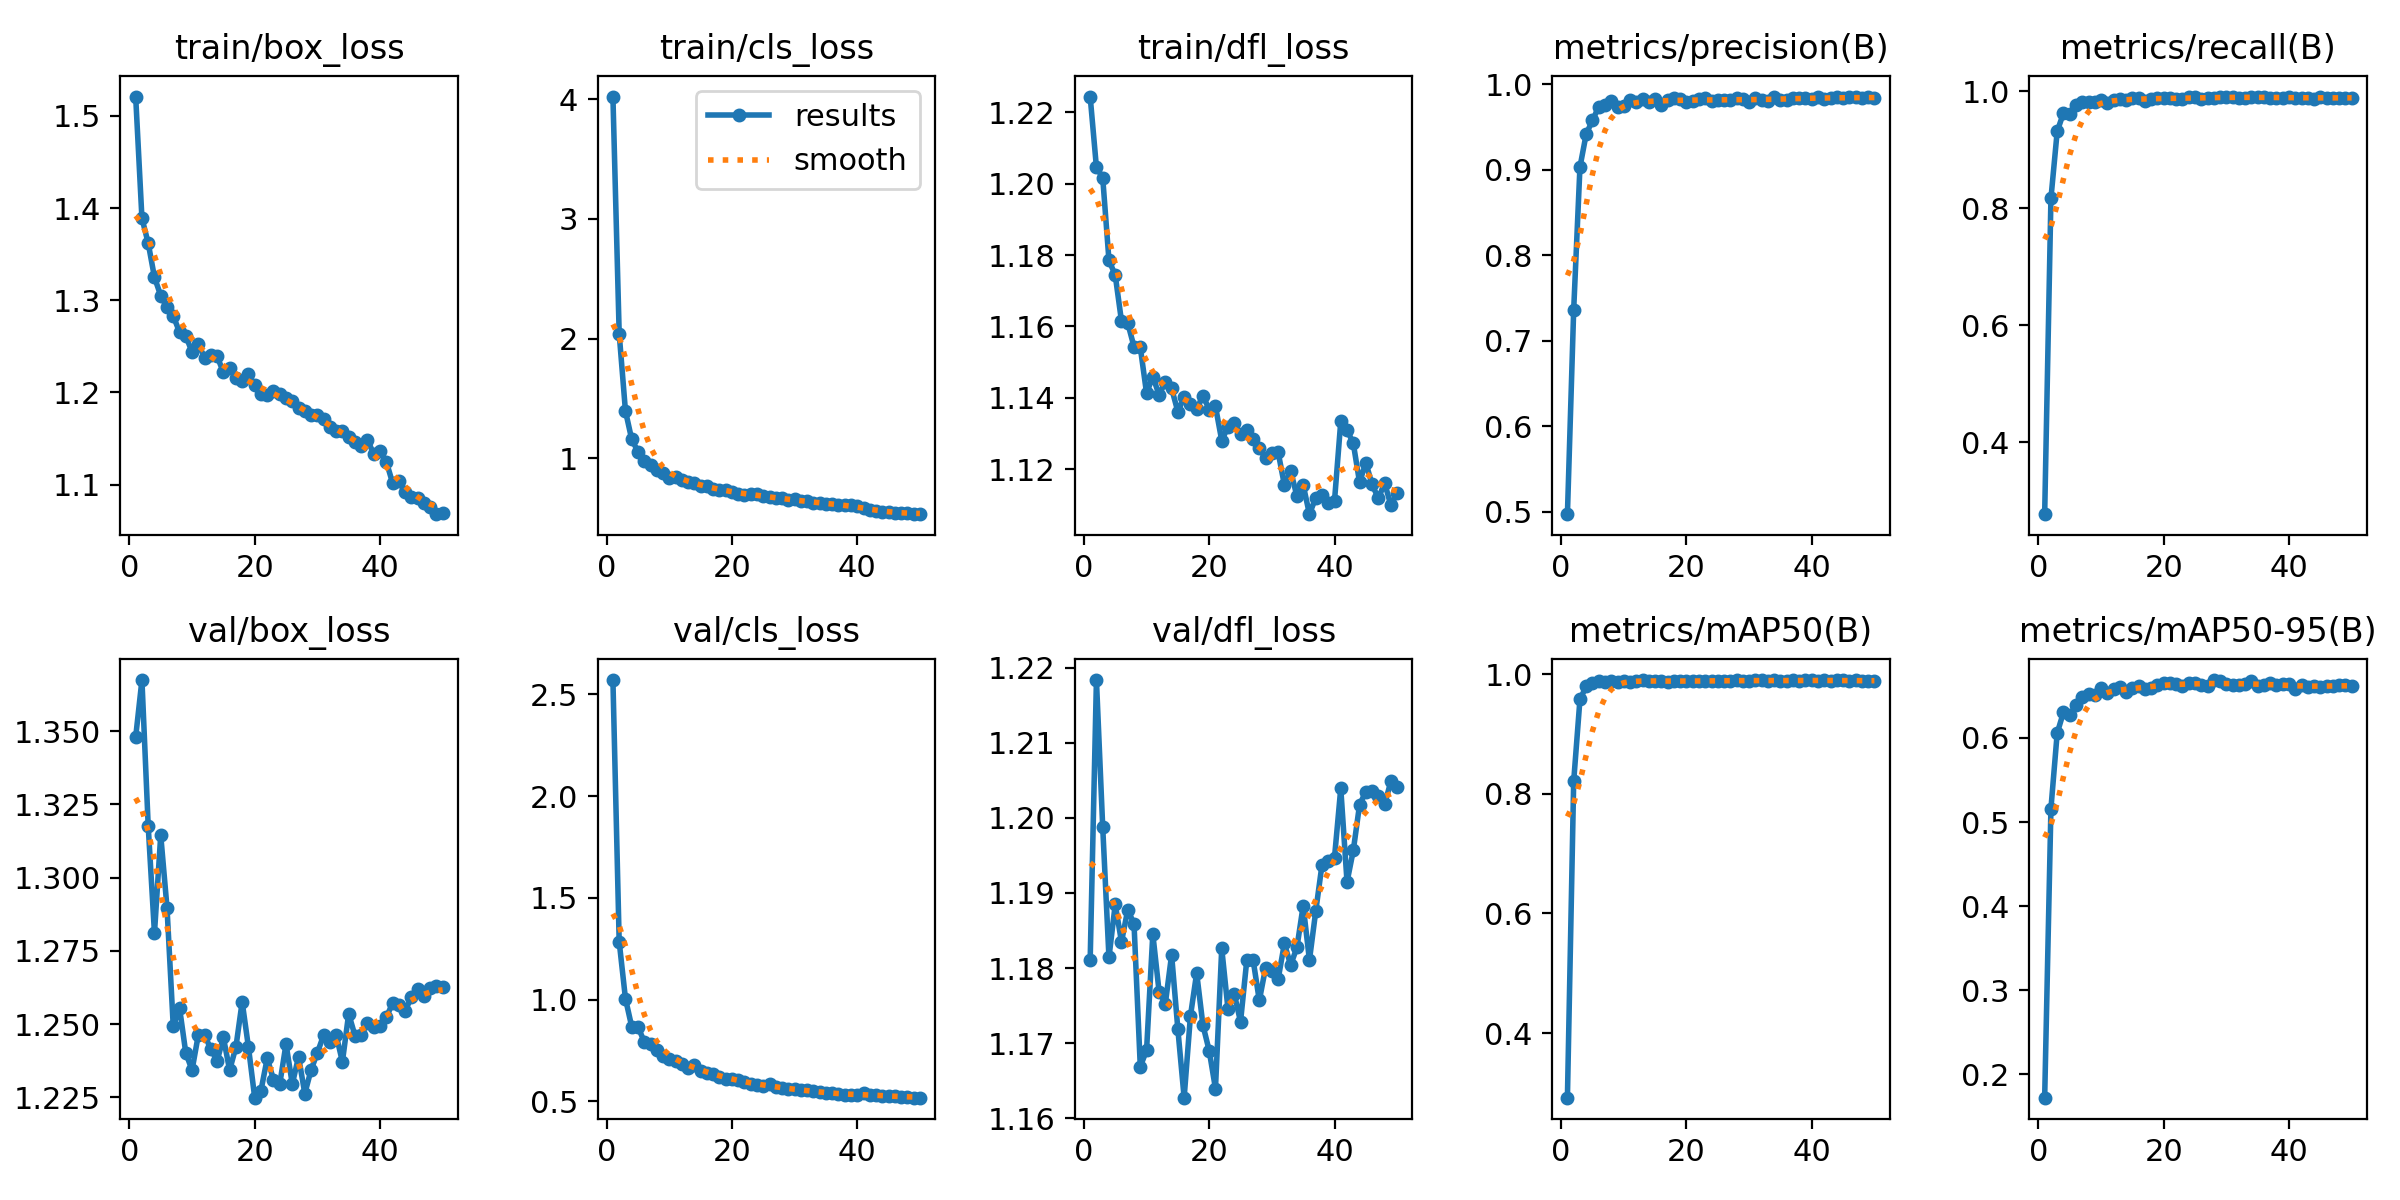

The table this chart was drawn from, first rows:
epoch, time, train/box_loss, train/cls_loss, train/dfl_loss, metrics/precision(B), metrics/recall(B), metrics/mAP50(B), metrics/mAP50-95(B), val/box_loss, val/cls_loss, val/dfl_loss, lr/pg0, lr/pg1, lr/pg2
1, 920.6, 1.521, 4.022, 1.224, 0.4971, 0.2771, 0.2919, 0.1724, 1.348, 2.571, 1.181, 7.88496e-05, 7.88496e-05, 7.88496e-05
2, 2343, 1.389, 2.041, 1.205, 0.736, 0.817, 0.8206, 0.5161, 1.367, 1.285, 1.218, 0.0001551, 0.0001551, 0.0001551
3, 3936, 1.362, 1.394, 1.202, 0.903, 0.9316, 0.9575, 0.6057, 1.318, 1.005, 1.199, 0.0002281, 0.0002281, 0.0002281
4, 5502, 1.325, 1.157, 1.179, 0.9417, 0.9631, 0.9793, 0.6305, 1.281, 0.8673, 1.181, 0.0002239, 0.0002239, 0.0002239
5, 7035, 1.305, 1.055, 1.174, 0.9576, 0.9612, 0.9842, 0.6269, 1.314, 0.8663, 1.188, 0.0002191, 0.0002191, 0.0002191
6, 8858, 1.292, 0.9785, 1.161, 0.9737, 0.9766, 0.9875, 0.6394, 1.29, 0.7936, 1.183, 0.0002144, 0.0002144, 0.0002144
7, 10141, 1.283, 0.9435, 1.161, 0.9752, 0.9817, 0.9865, 0.6488, 1.249, 0.7823, 1.188, 0.0002097, 0.0002097, 0.0002097
8, 11021, 1.266, 0.9017, 1.154, 0.9802, 0.981, 0.9884, 0.6524, 1.256, 0.7525, 1.186, 0.000205, 0.000205, 0.000205
9, 11748, 1.261, 0.8794, 1.154, 0.9731, 0.9812, 0.9868, 0.6515, 1.24, 0.7211, 1.167, 0.0002003, 0.0002003, 0.0002003
10, 12473, 1.244, 0.8353, 1.141, 0.9746, 0.9852, 0.9889, 0.6589, 1.234, 0.7089, 1.169, 0.0001956, 0.0001956, 0.0001956
11, 13200, 1.252, 0.8388, 1.146, 0.9809, 0.9807, 0.9874, 0.6533, 1.246, 0.701, 1.185, 0.0001909, 0.0001909, 0.0001909
12, 13925, 1.238, 0.8208, 1.141, 0.9794, 0.9847, 0.988, 0.6585, 1.246, 0.682, 1.177, 0.0001862, 0.0001862, 0.0001862
13, 14649, 1.24, 0.7998, 1.145, 0.9828, 0.9872, 0.9899, 0.6601, 1.242, 0.663, 1.175, 0.0001815, 0.0001815, 0.0001815
14, 15373, 1.239, 0.7892, 1.143, 0.9792, 0.9861, 0.989, 0.6541, 1.237, 0.6777, 1.182, 0.0001767, 0.0001767, 0.0001767
15, 16099, 1.222, 0.7641, 1.136, 0.9821, 0.9881, 0.9883, 0.6588, 1.245, 0.6513, 1.172, 0.000172, 0.000172, 0.000172
16, 16822, 1.227, 0.764, 1.14, 0.9761, 0.9882, 0.9882, 0.6612, 1.234, 0.6419, 1.163, 0.0001673, 0.0001673, 0.0001673
17, 17548, 1.216, 0.7426, 1.138, 0.9814, 0.984, 0.9871, 0.6586, 1.242, 0.6368, 1.174, 0.0001626, 0.0001626, 0.0001626
18, 18273, 1.213, 0.733, 1.137, 0.9834, 0.9871, 0.9877, 0.6592, 1.258, 0.6185, 1.179, 0.0001579, 0.0001579, 0.0001579
19, 18995, 1.22, 0.7312, 1.141, 0.9826, 0.9889, 0.9891, 0.6626, 1.242, 0.6084, 1.172, 0.0001532, 0.0001532, 0.0001532
20, 19721, 1.208, 0.7185, 1.137, 0.9794, 0.9887, 0.9881, 0.6651, 1.225, 0.6095, 1.169, 0.0001485, 0.0001485, 0.0001485
21, 20446, 1.199, 0.7046, 1.138, 0.9801, 0.9889, 0.988, 0.6651, 1.227, 0.6058, 1.164, 0.0001438, 0.0001438, 0.0001438
22, 21172, 1.197, 0.692, 1.128, 0.9823, 0.9875, 0.9887, 0.6638, 1.238, 0.5957, 1.183, 0.000139, 0.000139, 0.000139
23, 21899, 1.202, 0.6976, 1.132, 0.9838, 0.9866, 0.9875, 0.6623, 1.231, 0.5862, 1.175, 0.0001343, 0.0001343, 0.0001343
24, 22623, 1.199, 0.6977, 1.133, 0.9797, 0.9897, 0.9889, 0.6658, 1.23, 0.5806, 1.177, 0.0001296, 0.0001296, 0.0001296
25, 23350, 1.194, 0.6834, 1.13, 0.9813, 0.9899, 0.9887, 0.6647, 1.243, 0.5777, 1.173, 0.0001249, 0.0001249, 0.0001249
26, 24078, 1.191, 0.6765, 1.131, 0.9817, 0.9876, 0.9887, 0.6627, 1.23, 0.5852, 1.181, 0.0001202, 0.0001202, 0.0001202
27, 24805, 1.183, 0.6647, 1.128, 0.981, 0.9896, 0.9887, 0.6618, 1.239, 0.5685, 1.181, 0.0001155, 0.0001155, 0.0001155
28, 25533, 1.179, 0.6633, 1.126, 0.9834, 0.9886, 0.9893, 0.6688, 1.226, 0.5647, 1.176, 0.0001108, 0.0001108, 0.0001108
29, 26261, 1.175, 0.6499, 1.123, 0.9827, 0.9897, 0.9885, 0.6672, 1.234, 0.5587, 1.18, 0.0001061, 0.0001061, 0.0001061
30, 26988, 1.175, 0.6548, 1.125, 0.9793, 0.9908, 0.9891, 0.6637, 1.24, 0.5602, 1.18, 0.0001013, 0.0001013, 0.0001013
31, 27714, 1.171, 0.6461, 1.125, 0.9835, 0.9912, 0.9891, 0.6627, 1.246, 0.554, 1.179, 9.6628e-05, 9.6628e-05, 9.6628e-05
32, 28444, 1.163, 0.6397, 1.116, 0.9814, 0.989, 0.9893, 0.6635, 1.244, 0.5584, 1.183, 9.19156e-05, 9.19156e-05, 9.19156e-05
33, 29170, 1.158, 0.6282, 1.12, 0.9808, 0.9893, 0.9891, 0.6647, 1.246, 0.5498, 1.18, 8.72032e-05, 8.72032e-05, 8.72032e-05
34, 29895, 1.158, 0.6262, 1.112, 0.985, 0.9898, 0.9892, 0.6681, 1.237, 0.5444, 1.183, 8.24908e-05, 8.24908e-05, 8.24908e-05
35, 30622, 1.151, 0.6208, 1.116, 0.981, 0.9904, 0.9891, 0.6615, 1.254, 0.5394, 1.188, 7.77784e-05, 7.77784e-05, 7.77784e-05
36, 31349, 1.146, 0.6136, 1.107, 0.9816, 0.9901, 0.988, 0.6625, 1.246, 0.541, 1.181, 7.3066e-05, 7.3066e-05, 7.3066e-05
37, 32077, 1.142, 0.611, 1.112, 0.9836, 0.9895, 0.9895, 0.6649, 1.246, 0.5386, 1.188, 6.83536e-05, 6.83536e-05, 6.83536e-05
38, 32807, 1.149, 0.6127, 1.113, 0.9834, 0.9894, 0.9883, 0.6624, 1.25, 0.5308, 1.194, 6.36412e-05, 6.36412e-05, 6.36412e-05
39, 33533, 1.133, 0.6068, 1.111, 0.9839, 0.9893, 0.9896, 0.664, 1.249, 0.5309, 1.194, 5.89288e-05, 5.89288e-05, 5.89288e-05
40, 34270, 1.136, 0.6033, 1.111, 0.9832, 0.99, 0.9899, 0.6641, 1.249, 0.5326, 1.195, 5.42164e-05, 5.42164e-05, 5.42164e-05
41, 35008, 1.125, 0.5859, 1.133, 0.9855, 0.989, 0.9889, 0.6586, 1.252, 0.5409, 1.204, 4.9504e-05, 4.9504e-05, 4.9504e-05
42, 35746, 1.102, 0.5636, 1.131, 0.9826, 0.9892, 0.9894, 0.6626, 1.257, 0.5324, 1.191, 4.47916e-05, 4.47916e-05, 4.47916e-05
43, 36486, 1.104, 0.5588, 1.127, 0.9833, 0.9893, 0.9887, 0.6601, 1.256, 0.53, 1.196, 4.00792e-05, 4.00792e-05, 4.00792e-05
44, 37221, 1.091, 0.5475, 1.116, 0.9845, 0.9878, 0.9892, 0.6616, 1.254, 0.5276, 1.202, 3.53668e-05, 3.53668e-05, 3.53668e-05
45, 37966, 1.087, 0.5465, 1.122, 0.9835, 0.9899, 0.9895, 0.6609, 1.259, 0.5257, 1.203, 3.06544e-05, 3.06544e-05, 3.06544e-05
46, 38936, 1.086, 0.5426, 1.116, 0.9844, 0.988, 0.9884, 0.6613, 1.262, 0.5255, 1.204, 2.5942e-05, 2.5942e-05, 2.5942e-05
47, 39907, 1.08, 0.5453, 1.112, 0.9851, 0.9892, 0.9893, 0.6621, 1.26, 0.5242, 1.203, 2.12296e-05, 2.12296e-05, 2.12296e-05
48, 40998, 1.075, 0.5398, 1.116, 0.9837, 0.9892, 0.9886, 0.6632, 1.262, 0.5204, 1.202, 1.65172e-05, 1.65172e-05, 1.65172e-05
49, 41716, 1.068, 0.532, 1.11, 0.9845, 0.9886, 0.9887, 0.6623, 1.263, 0.5193, 1.205, 1.18048e-05, 1.18048e-05, 1.18048e-05
50, 42434, 1.069, 0.533, 1.113, 0.9843, 0.9893, 0.9888, 0.6613, 1.263, 0.5184, 1.204, 7.0924e-06, 7.0924e-06, 7.0924e-06
